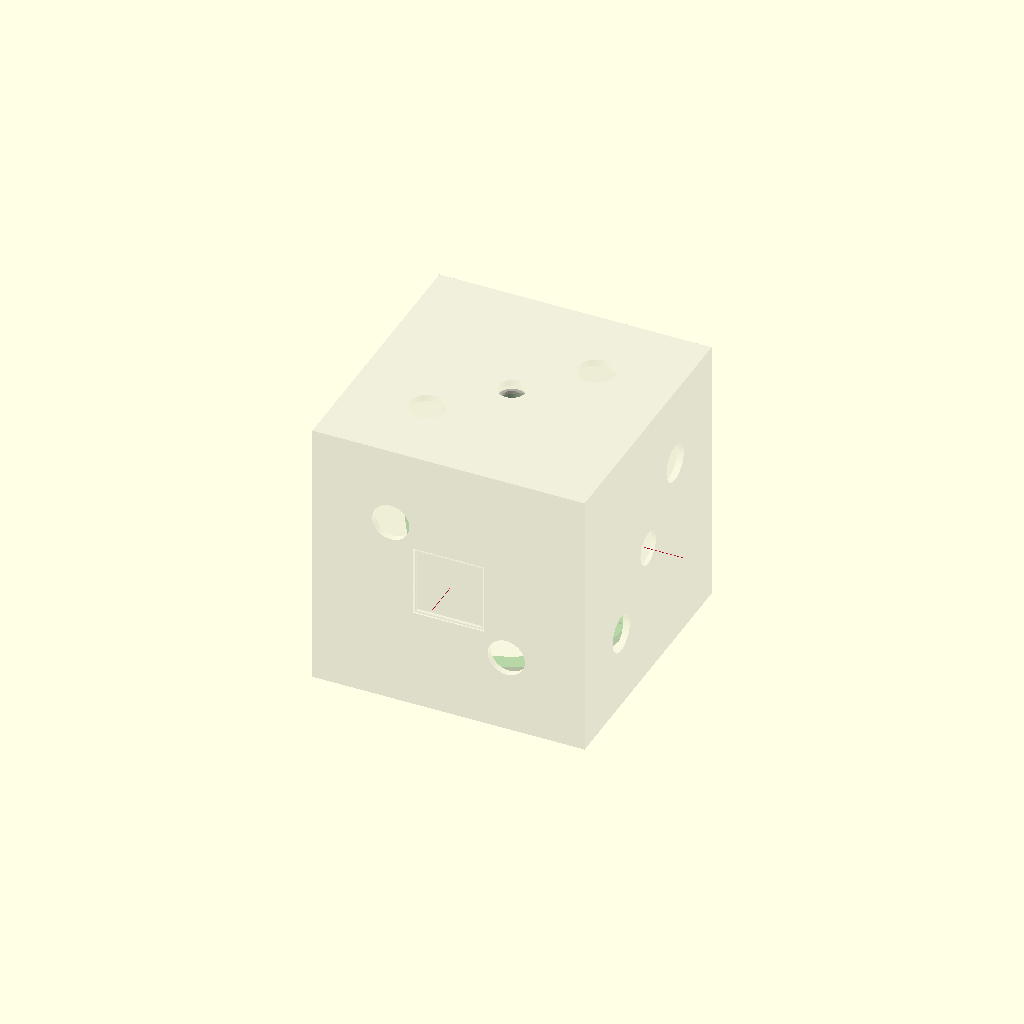
Cell 1: rendered with the file's own defaults.
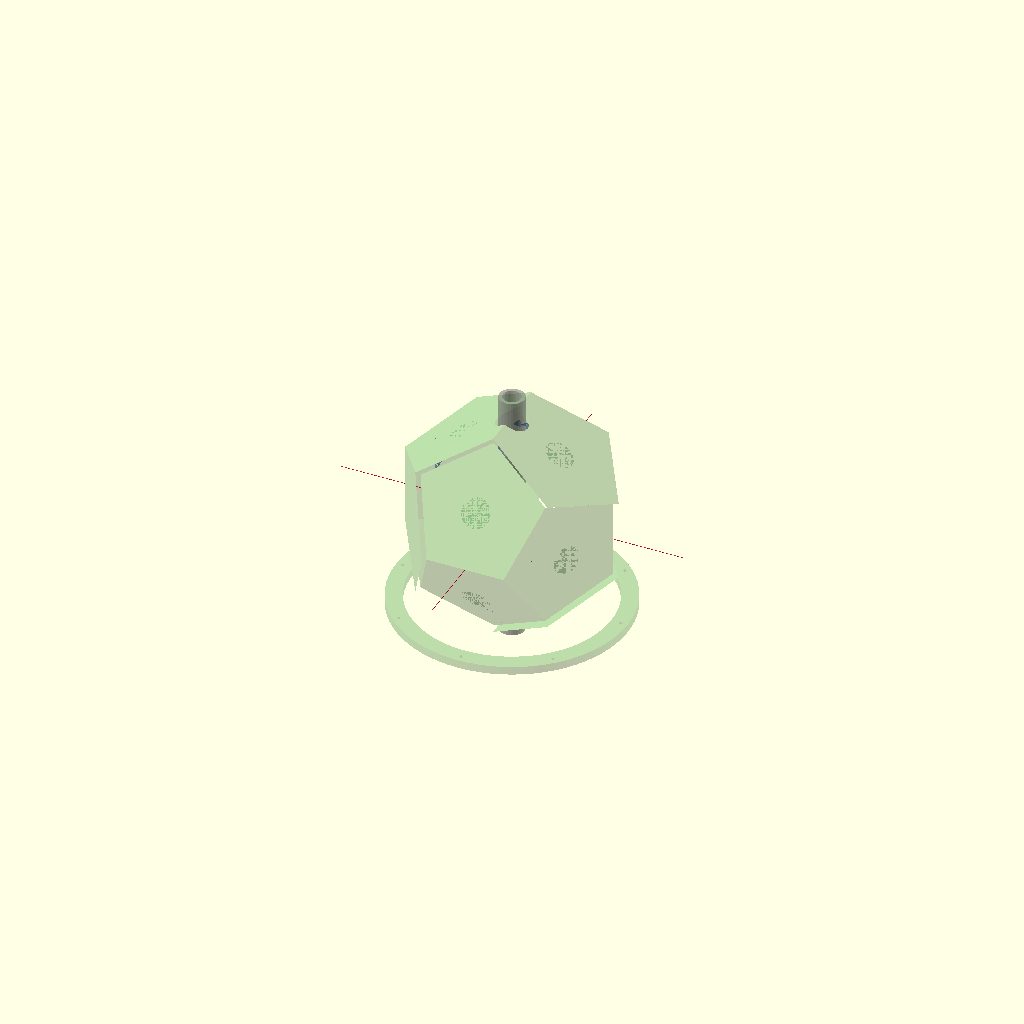
Cell 2 — show_frame set to false, the other parameters unchanged.
One fixed orthographic camera (rotation 55°, 0°, 25°; colour scheme Cornfield) for every cell.
The OpenSCAD source (cubix_assembly.scad):
// =====================================================
// cubix_assembly.scad — Full System Assembly Preview
// CUBIX-ICODED | Phase 0 Geometry
// =====================================================
// Renders all components concentrically.
// Toggle show_* flags to isolate individual parts.
// Use explode > 0 for exploded view.
// =====================================================

include <cubix_params.scad>
use <cubix_rotor.scad>
use <cubix_stator.scad>
use <cubix_frame.scad>
use <cubix_core.scad>

// ─── ASSEMBLY OPTIONS ─────────────────────────────────
show_frame   = true;
show_stator  = true;
show_rotor   = true;
show_core    = true;
show_shaft   = true;
explode      = 0;     // 0 = assembled, 1 = fully exploded

// ─── FULL ASSEMBLY ────────────────────────────────────
module cubix_full_assembly() {
    if (show_frame)
        color("Silver", 0.12)
        translate([0, 0, explode * 220])
            cubix_frame();

    if (show_stator)
        color("ForestGreen", 0.3)
        translate([0, 0, explode * 110])
            cubix_stator();

    if (show_rotor)
        color("SteelBlue", 0.75)
            cubix_rotor();

    if (show_core)
        cubix_core();

    if (show_shaft)
        color("Gray", 0.6)
        difference() {
            cylinder(h=310, d=SHAFT_D, center=true, $fn=36);
            cylinder(h=312, d=SHAFT_D-8, center=true, $fn=36);
        }

    // Coordinate cross (ghost)
    %color("crimson") {
        cylinder(h=420, d=0.6, center=true);
        rotate([90,0,0]) cylinder(h=420, d=0.6, center=true);
        rotate([0,90,0]) cylinder(h=420, d=0.6, center=true);
    }
}

cubix_full_assembly();

// ─── CROSS-SECTION VIEW ───────────────────────────────
// Uncomment block below to see internal cross-section:
/*
intersection() {
    cubix_full_assembly();
    translate([0, -250, -250])
        cube([500, 500, 500]);
}
*/
Customizer parameters (derived from the source; name, type, default, range or options):
show_frame: bool, default true
show_stator: bool, default true
show_rotor: bool, default true
show_core: bool, default true
show_shaft: bool, default true
explode: number, default 0
